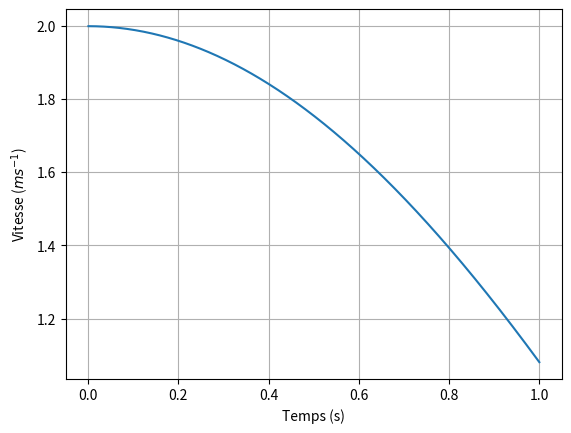

Python code for this plot:
#!/usr/bin/env python
# -*- coding: utf-8 -*-

"""11_PompePistonAxial.py"""

__author__ = "Xavier Pessoles"
__email__ = "xpessoles.ptsi@free.fr"

import numpy as np
import matplotlib.pyplot as plt
import math as m
from scipy.optimize import newton
from scipy.optimize import fsolve

R = 0.01 # m
L = 0.01 # m
w = 100
def calc_lambda(theta):
    res = R*np.cos(theta)
    res = res + np.sqrt(L*L-R*R*np.cos(theta)*np.cos(theta))
    return res

def calc_lambdap(theta,w):
    res = R*R*w*np.cos(theta)*np.sin(theta)
    res = res / np.sqrt(L*L-R*R*np.cos(theta)*np.cos(theta))
    res = res + w*R*np.cos(theta)
    return res


def calc_lambdap_bis(les_t,les_lambda):
    les_lambdap=[]
    
    for i in range(len(les_t)-1):
        les_lambdap.append((les_lambda[i+1]-les_lambda[i])/(les_t[i+1]-les_t[i]))
    
    return les_lambdap

def plot_debit():
    global L,R,w
    plt.cla()
    les_t = np.linspace(0,1,1000)
    les_theta = w*les_t
    les_lambdap = calc_lambdap(les_t,w)
    plt.plot(les_t,les_lambdap)
    plt.xlabel("Temps (s)")
    plt.ylabel("Vitesse (${m}s^{-1}$)")
    plt.grid()
    #plt.savefig("12_02_c.png")
    plt.show()
    
plot_debit()